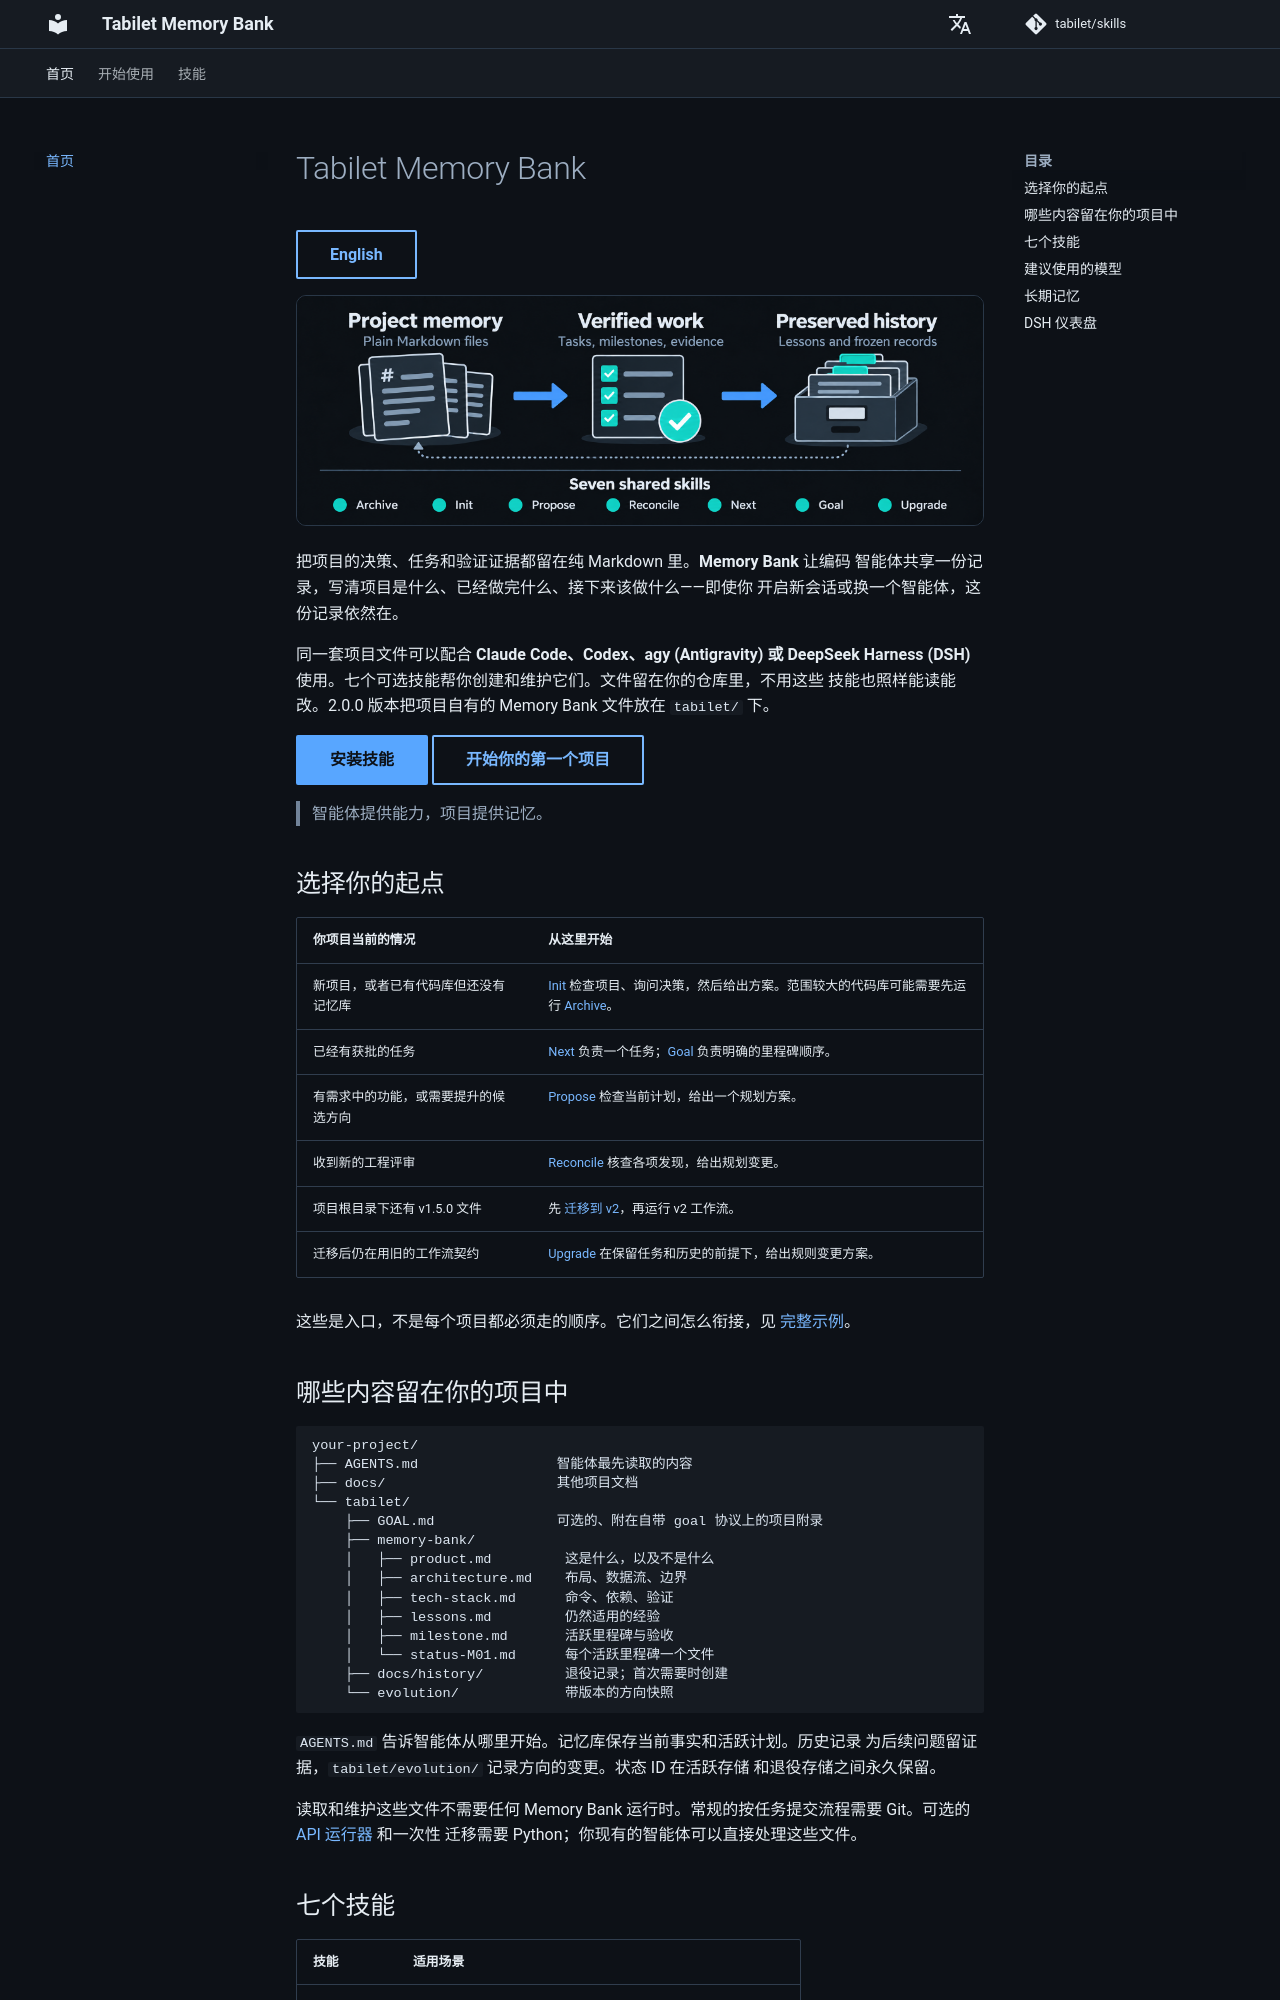

repository: tabilet/skills · page: zh/index.html · generator: mkdocs

# Tabilet Memory Bank

[English](https://tabilet.github.io/skills/){ .md-button }

<p class="memory-bank-hero" align="center">
  <a href="../assets/memory-bank-infographic.png" title="打开全尺寸 Memory Bank 信息图">
    <img src="../assets/memory-bank-infographic.png" alt="Memory Bank：用纯 Markdown 保存项目记忆，支撑经过验证的工作和保留下来的历史。七个共享技能：Archive、Init、Propose、Reconcile、Next、Goal 和 Upgrade。" width="820" style="max-width: 100%; height: auto;">
  </a>
</p>

把项目的决策、任务和验证证据都留在纯 Markdown 里。**Memory Bank** 让编码
智能体共享一份记录，写清项目是什么、已经做完什么、接下来该做什么——即使你
开启新会话或换一个智能体，这份记录依然在。

同一套项目文件可以配合 **Claude Code、Codex、agy (Antigravity) 或 DeepSeek Harness
(DSH)** 使用。七个可选技能帮你创建和维护它们。文件留在你的仓库里，不用这些
技能也照样能读能改。2.0.0 版本把项目自有的 Memory Bank 文件放在 `tabilet/`
下。

[安装技能](installation.md){ .md-button .md-button--primary }
[开始你的第一个项目](examples.md#a-new-project){ .md-button }

> 智能体提供能力，项目提供记忆。

## 选择你的起点

| 你项目当前的情况 | 从这里开始 |
|---|---|
| 新项目，或者已有代码库但还没有记忆库 | [Init](init.md) 检查项目、询问决策，然后给出方案。范围较大的代码库可能需要先运行 [Archive](archive.md)。 |
| 已经有获批的任务 | [Next](next.md) 负责一个任务；[Goal](goal.md) 负责明确的里程碑顺序。 |
| 有需求中的功能，或需要提升的候选方向 | [Propose](propose.md) 检查当前计划，给出一个规划方案。 |
| 收到新的工程评审 | [Reconcile](reconcile.md) 核查各项发现，给出规划变更。 |
| 项目根目录下还有 v1.5.0 文件 | 先 [迁移到 v2](upgrade.md#migrate-a-v150-project-to-v2)，再运行 v2 工作流。 |
| 迁移后仍在用旧的工作流契约 | [Upgrade](upgrade.md) 在保留任务和历史的前提下，给出规则变更方案。 |

这些是入口，不是每个项目都必须走的顺序。它们之间怎么衔接，见
[完整示例](examples.md)。

## 哪些内容留在你的项目中

```text
your-project/
├── AGENTS.md                 智能体最先读取的内容
├── docs/                     其他项目文档
└── tabilet/
    ├── GOAL.md               可选的、附在自带 goal 协议上的项目附录
    ├── memory-bank/
    │   ├── product.md         这是什么，以及不是什么
    │   ├── architecture.md    布局、数据流、边界
    │   ├── tech-stack.md      命令、依赖、验证
    │   ├── lessons.md         仍然适用的经验
    │   ├── milestone.md       活跃里程碑与验收
    │   └── status-M01.md      每个活跃里程碑一个文件
    ├── docs/history/          退役记录；首次需要时创建
    └── evolution/             带版本的方向快照
```

`AGENTS.md` 告诉智能体从哪里开始。记忆库保存当前事实和活跃计划。历史记录
为后续问题留证据，`tabilet/evolution/` 记录方向的变更。状态 ID 在活跃存储
和退役存储之间永久保留。

读取和维护这些文件不需要任何 Memory Bank 运行时。常规的按任务提交流程需要
Git。可选的 [API 运行器](installation.md#the-optional-api-harness) 和一次性
迁移需要 Python；你现有的智能体可以直接处理这些文件。
